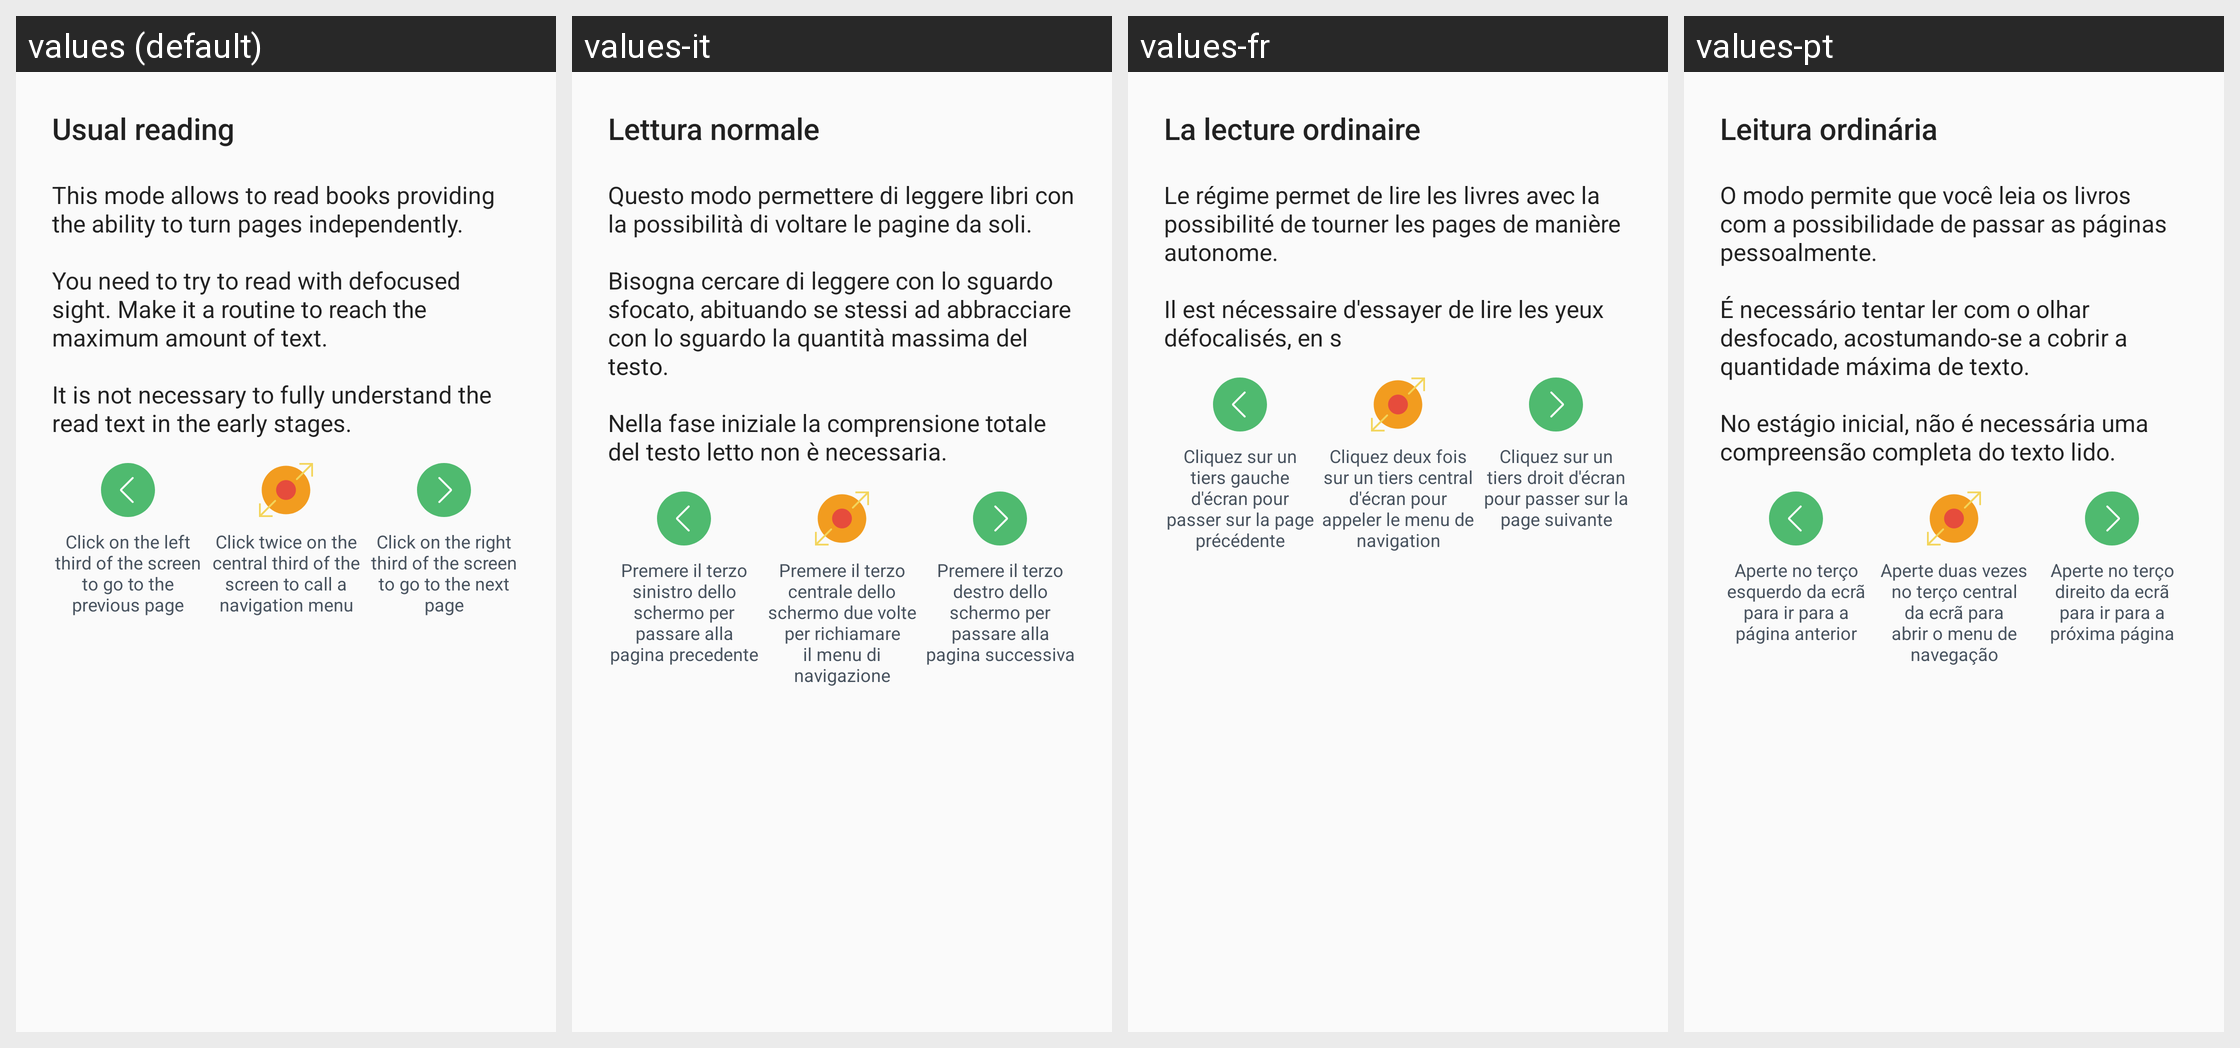

Strings drawn on this Android screen and how each of the app's shown locales translates them:
Android screen res/layout/reader_guide_dialog_default_reading.xml rendered under 4 locales, left to right: values (default), values-it, values-fr, values-pt. Device: Nexus 5 (rendered at 1080×1920; each locale shown at half size, 540×960, under a caption strip naming it); theme AppTheme.
Other locales in the repository, not shown: values-bn, values-de, values-es, values-hi, values-mr, values-ru.
Strings drawn on this screen, with the default value and each locale's value (text and hints the layout hard-codes, and strings that could not be matched under every locale, appear in the picture but are not listed):

reader_guide_dialog_default_reading_title
  values: Usual reading
  values-it: Lettura normale
  values-fr: La lecture ordinaire
  values-pt: Leitura ordinária

reader_guide_dialog_default_reading_message
  values: This mode allows to read books providing the ability to turn pages independently. 
      
      You need to try to read with defocused sight. Make it a routine to reach the maximum amount of text. 
      
      It is not necessary to fully understand the read text in the early stages.
  values-it: Questo modo permettere di leggere libri con la possibilità di voltare le pagine da soli. 
      
      Bisogna cercare di leggere con lo sguardo sfocato, abituando se stessi ad abbracciare con lo sguardo la quantità massima del testo. 
      
      Nella fase iniziale la comprensione totale del testo letto non è necessaria.
  values-fr: Le régime permet de lire les livres avec la possibilité de tourner les pages de manière autonome. 
      
      Il est nécessaire d'essayer de lire les yeux défocalisés, en s
  values-pt: O modo permite que você leia os livros com a possibilidade de passar as páginas pessoalmente. 
      
      É necessário tentar ler com o olhar desfocado, acostumando-se a cobrir a quantidade máxima de texto. 
      
      No estágio inicial, não é necessária uma compreensão completa do texto lido.

reader_guide_dialog_previous_page_description
  values: Click on the left third of the screen to go to the previous page
  values-it: Premere il terzo sinistro dello schermo per passare alla pagina precedente
  values-fr: Cliquez sur un tiers gauche d'écran pour passer sur la page précédente
  values-pt: Aperte no terço esquerdo da ecrã para ir para a página anterior

reader_guide_dialog_default_reading_center_description
  values: Click twice on the central third of the screen to call a navigation menu
  values-it: Premere il terzo centrale dello schermo due volte per richiamare il menu di navigazione
  values-fr: Cliquez deux fois sur un tiers central d'écran pour appeler le menu de navigation
  values-pt: Aperte duas vezes no terço central da ecrã para abrir o menu de navegação

reader_guide_dialog_next_page_description
  values: Click on the right third of the screen to go to the next page
  values-it: Premere il terzo destro dello schermo per passare alla pagina successiva
  values-fr: Cliquez sur un tiers droit d'écran pour passer sur la page suivante
  values-pt: Aperte no terço direito da ecrã para ir para a próxima página
